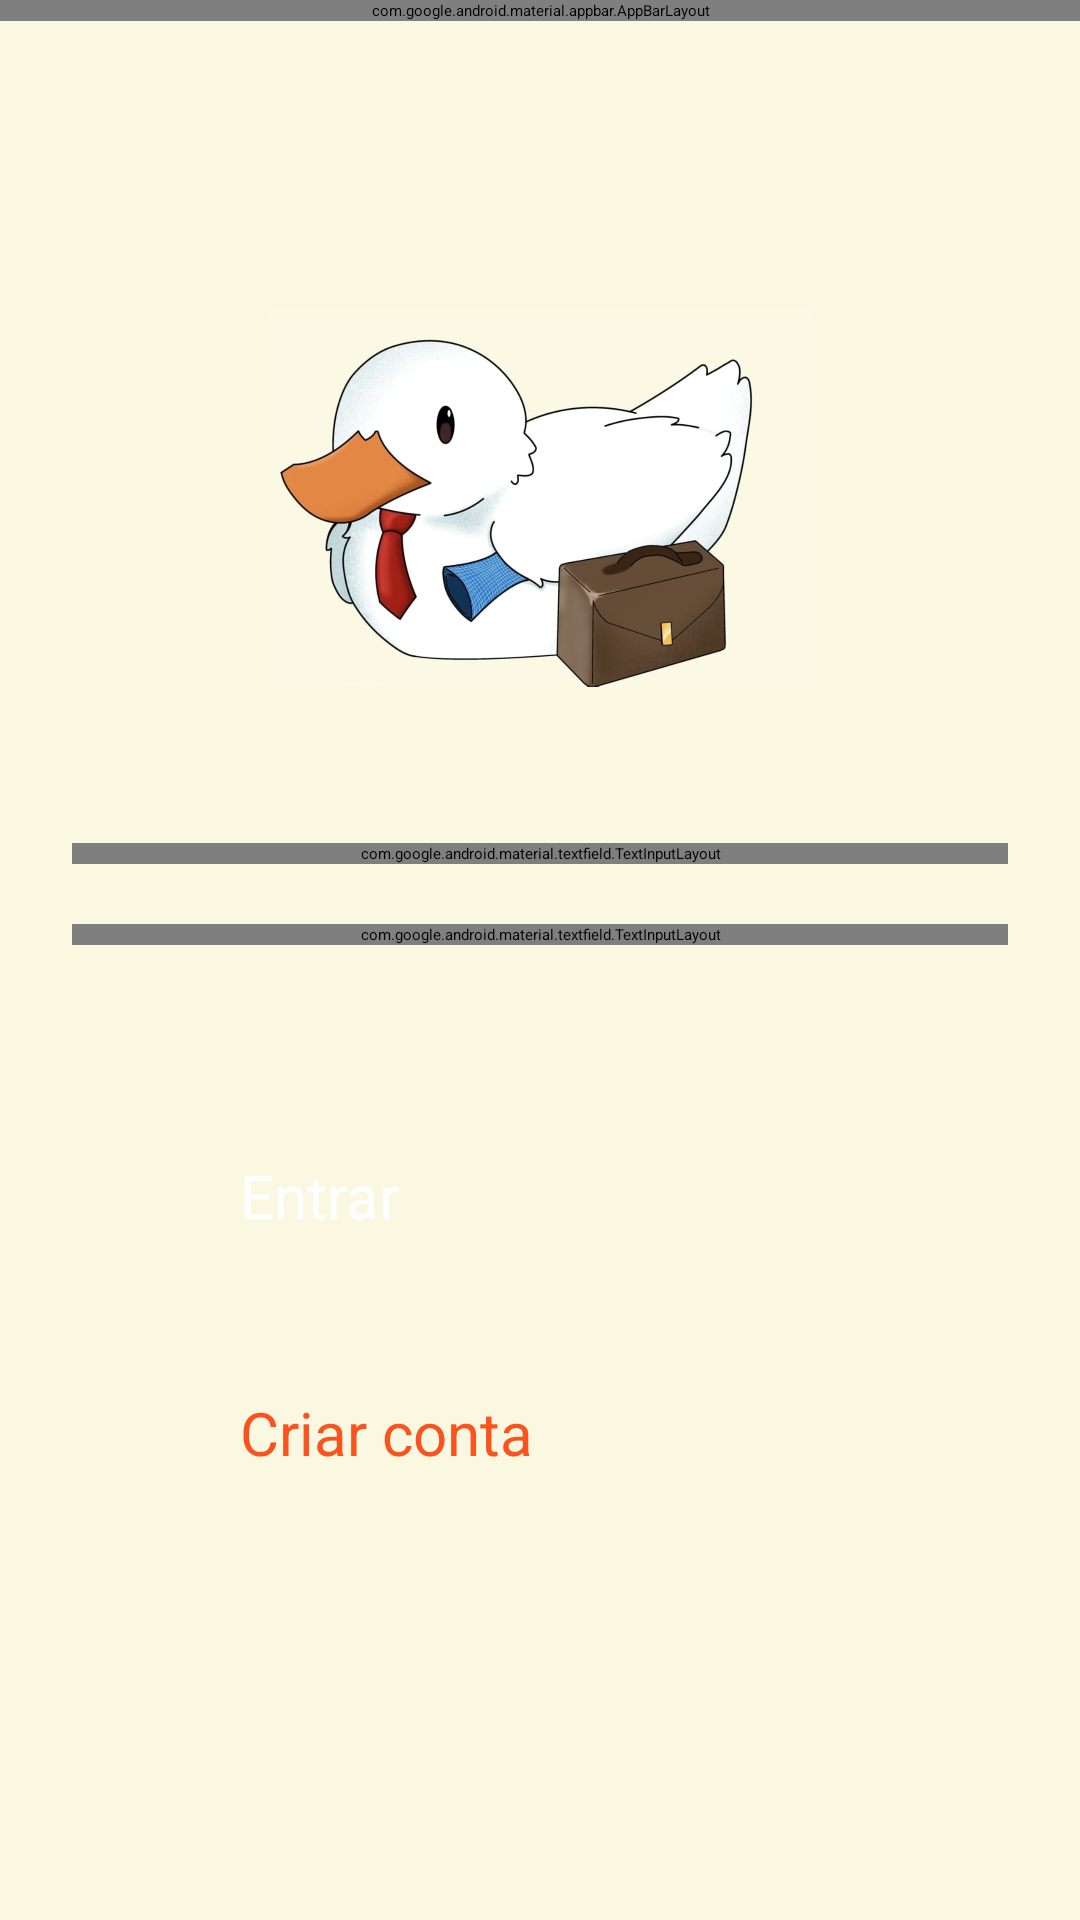

This screen was rendered from an Android layout file. Write that file and the resources it references.
<!-- AndroidManifest.xml: application theme Theme.IService -->
<!-- res/layout/login_layout.xml -->
<LinearLayout xmlns:android="http://schemas.android.com/apk/res/android"
    xmlns:app="http://schemas.android.com/apk/res-auto"
    xmlns:tools="http://schemas.android.com/tools"
    android:id="@+id/main"
    android:layout_width="match_parent"
    android:layout_height="match_parent"
    android:background="@color/cor_secundaria"
    android:orientation="vertical"
    tools:context=".LoginActivity">

    <com.google.android.material.appbar.AppBarLayout
        android:layout_width="match_parent"
        android:layout_height="wrap_content">

        <com.google.android.material.appbar.MaterialToolbar
            android:id="@+id/topAppBarPerfil"
            android:layout_width="match_parent"
            android:layout_height="wrap_content"
            android:background="@color/cor_principal"
            android:minHeight="?actionBarSize"
            android:padding="@dimen/tamanho_pequeno"
            app:navigationIcon="@drawable/baseline_arrow_back"
            app:titleCentered="true"
            />
    </com.google.android.material.appbar.AppBarLayout>

    <androidx.core.widget.NestedScrollView
        android:layout_width="match_parent"
        android:layout_height="match_parent"
        android:fillViewport="true">


        <LinearLayout
            android:layout_width="match_parent"
            android:layout_height="match_parent"
            android:orientation="vertical"
            android:background="@color/cor_fundo"
            android:padding="24dp">


            
            <ImageView
                android:id="@+id/logoImage"
                android:layout_width="180dp"
                android:layout_height="190dp"
                android:layout_gravity="center_horizontal"
                android:layout_marginTop="40dp"
                android:contentDescription="Logo do App"
                android:src="@drawable/pato" />

            
            <com.google.android.material.textfield.TextInputLayout
                android:layout_width="match_parent"
                android:layout_height="wrap_content"
                android:layout_marginTop="20dp"
                android:hint="Login"
                android:textColorHint="@color/cor_texto"
                android:textSize="@dimen/tamanho_medio"
                app:boxBackgroundColor="@color/cor_detalhes"
                app:boxStrokeColor="@color/cor_texto"
                app:cursorColor="@color/cor_texto"
                app:endIconMode="clear_text"
                app:hintTextColor="@color/cor_texto">

                <com.google.android.material.textfield.TextInputEditText
                    android:id="@+id/txtEmailUsuario"
                    android:layout_width="match_parent"
                    android:layout_height="65sp"
                    android:fontFamily="@font/textos"
                    android:inputType="text"
                    android:maxWidth="230sp"
                    android:textColor="@color/cor_texto"
                    android:textSize="@dimen/tamanho_medio" />

            </com.google.android.material.textfield.TextInputLayout>

            
            <com.google.android.material.textfield.TextInputLayout
                android:layout_width="match_parent"
                android:layout_height="wrap_content"
                android:layout_marginTop="20dp"
                android:hint="Senha"
                android:textColorHint="@color/cor_texto"
                android:textSize="@dimen/tamanho_medio"
                app:boxBackgroundColor="@color/cor_detalhes"
                app:boxStrokeColor="@color/cor_texto"
                app:cursorColor="@color/cor_texto"
                app:endIconMode="clear_text"
                app:hintTextColor="@color/cor_texto">

                <com.google.android.material.textfield.TextInputEditText
                    android:id="@+id/txtSenhaUsuario"
                    android:layout_width="match_parent"
                    android:layout_height="65sp"
                    android:fontFamily="@font/textos"
                    android:inputType="text"
                    android:maxWidth="230sp"
                    android:textColor="@color/cor_texto"
                    android:textSize="@dimen/tamanho_medio" />

            </com.google.android.material.textfield.TextInputLayout>

            
            <Button
                android:id="@+id/btnLogar"
                android:layout_width="200dp"
                android:layout_height="64dp"
                android:layout_gravity="center_horizontal"
                android:layout_marginTop="70dp"
                android:backgroundTint="@color/cor_principal"
                android:elevation="4dp"
                android:text="Entrar"
                android:textColor="#FFFFFF"
                android:textSize="@dimen/tamanho_medio" />

            
            <Button
                android:id="@+id/btnCadastrar"
                android:layout_width="200dp"
                android:layout_height="50dp"
                android:layout_gravity="center_horizontal"
                android:layout_marginTop="15dp"
                android:backgroundTint="@color/cor_fundo"
                android:elevation="4dp"
                android:text="Criar conta"
                android:textColor="@color/cor_principal"
                android:textSize="@dimen/tamanho_medio" />

        </LinearLayout>
    </androidx.core.widget.NestedScrollView>
</LinearLayout>
<!-- resources referenced by this layout -->
<resources>
  <color name="cor_detalhes">#D1F1FF</color>
  <color name="cor_fundo">#FBF8E2</color>
  <color name="cor_principal">#FB531E</color>
  <color name="cor_secundaria">#092C43</color>
  <color name="cor_texto">#000000</color>
  <dimen name="tamanho_medio">20sp</dimen>
  <dimen name="tamanho_pequeno">10sp</dimen>
  <!-- drawable pato: jpg bitmap (drawable, 44165 bytes) -->
</resources>
